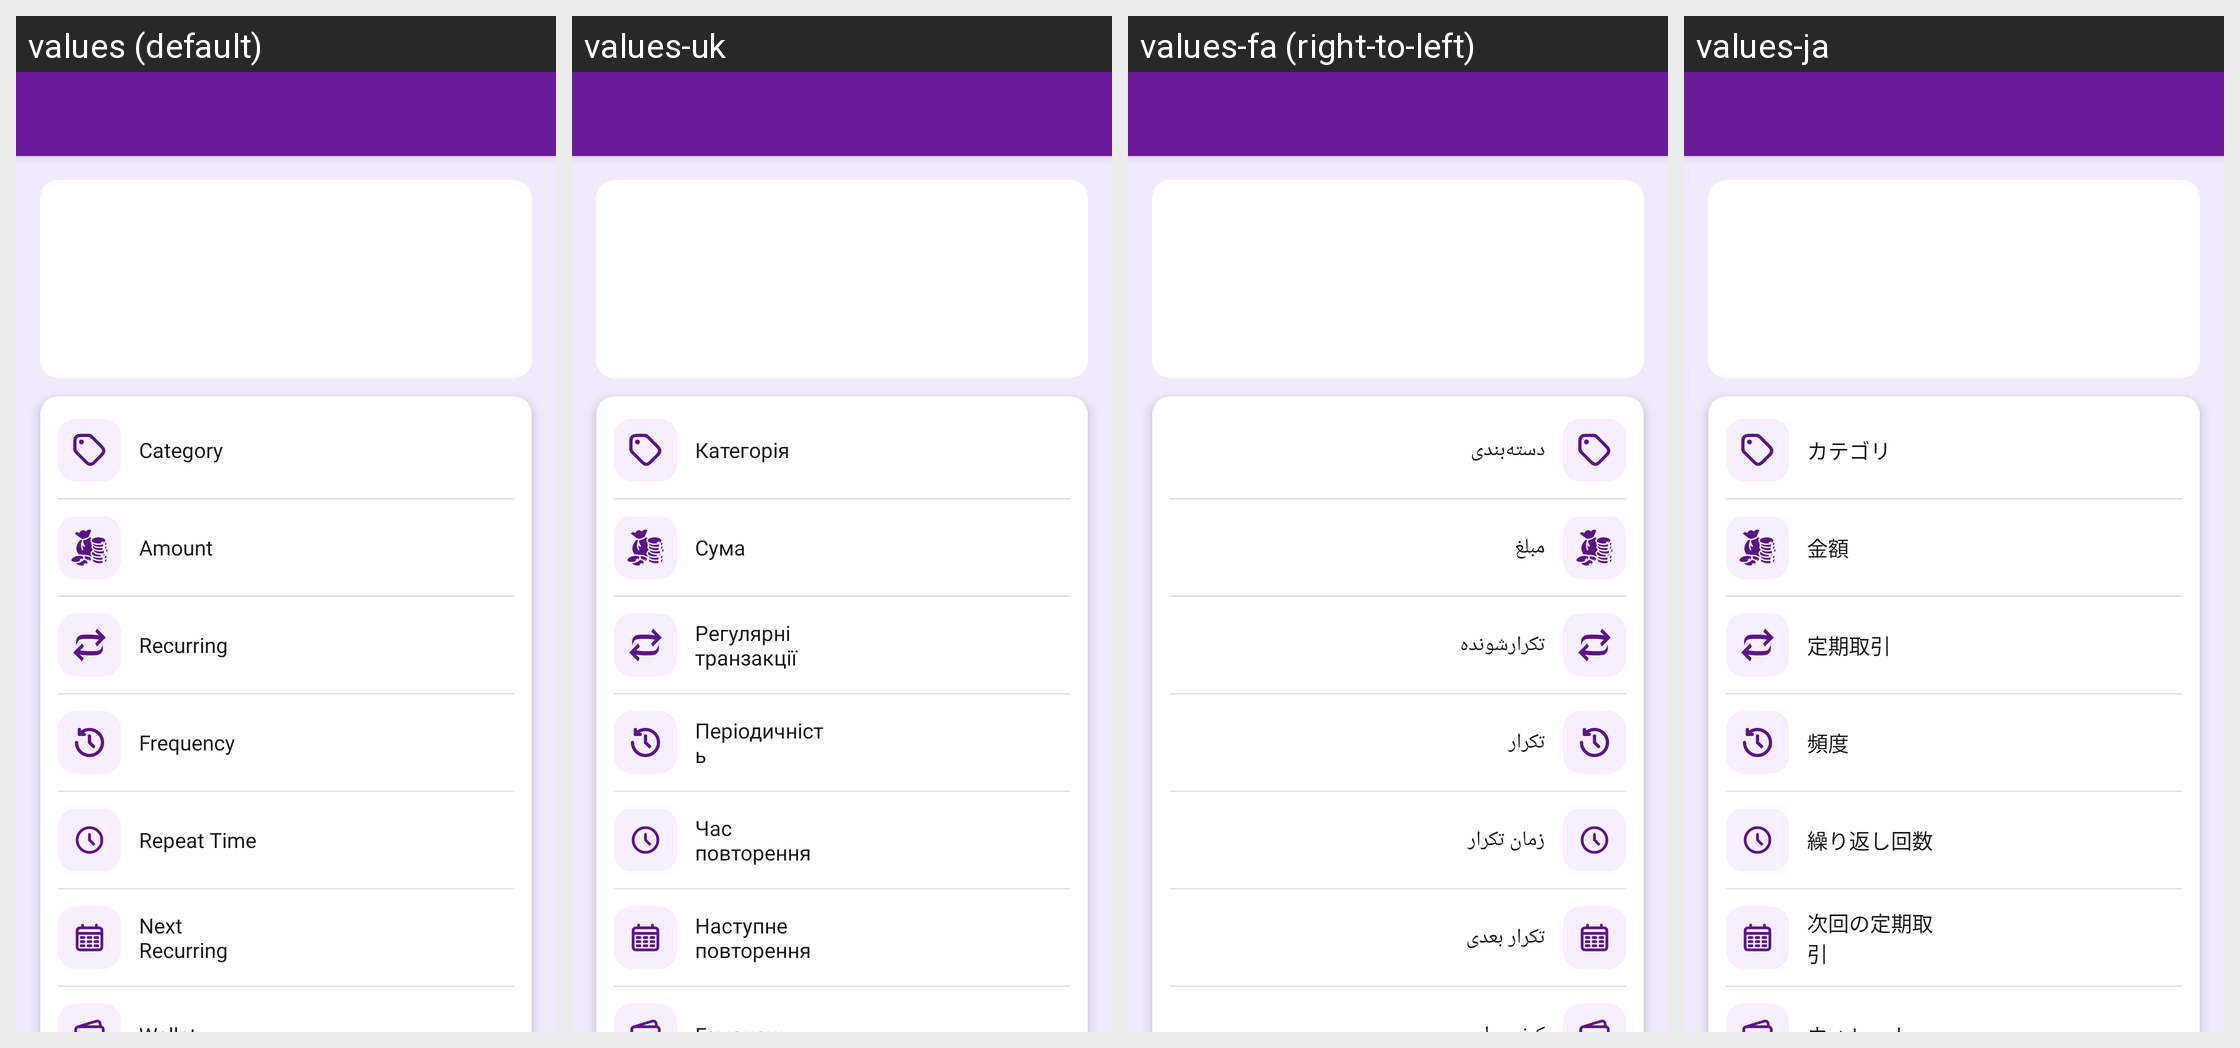

Translations of the strings shown on this Android screen, per locale in the grid:
Android screen res/layout/activity_recurring_transaction_detail.xml rendered under 4 locales, left to right: values (default), values-uk, values-fa (right-to-left), values-ja. Device: Nexus 5 (rendered at 1080×1920; each locale shown at half size, 540×960, under a caption strip naming it); theme Theme.MoneyTracker.
Other locales in the repository, not shown: values-ar, values-bn, values-cs, values-de, values-el, values-es, values-fr, values-hi, values-in, values-it, values-kn, values-ko, values-ml, values-ms, values-pl, values-pt-rBR, values-ro, values-ru, values-ta-rIN, values-te, values-th, values-tr, values-vi, values-zh-rCN, values-zh-rTW.
Strings drawn on this screen, with the default value and each locale's value (text and hints the layout hard-codes, and strings that could not be matched under every locale, appear in the picture but are not listed):

category
  values: Category
  values-uk: Категорія
  values-fa: دسته‌بندی
  values-ja: カテゴリ

amount
  values: Amount
  values-uk: Сума
  values-fa: مبلغ
  values-ja: 金額

recurring
  values: Recurring
  values-uk: Регулярні транзакції
  values-fa: تکرارشونده
  values-ja: 定期取引

frequency
  values: Frequency
  values-uk: Періодичність
  values-fa: تکرار
  values-ja: 頻度

repeat_time
  values: Repeat Time
  values-uk: Час повторення
  values-fa: زمان تکرار
  values-ja: 繰り返し回数

next_recurring_text
  values: Next Recurring
  values-uk: Наступне повторення
  values-fa: تکرار بعدی
  values-ja: 次回の定期取引
